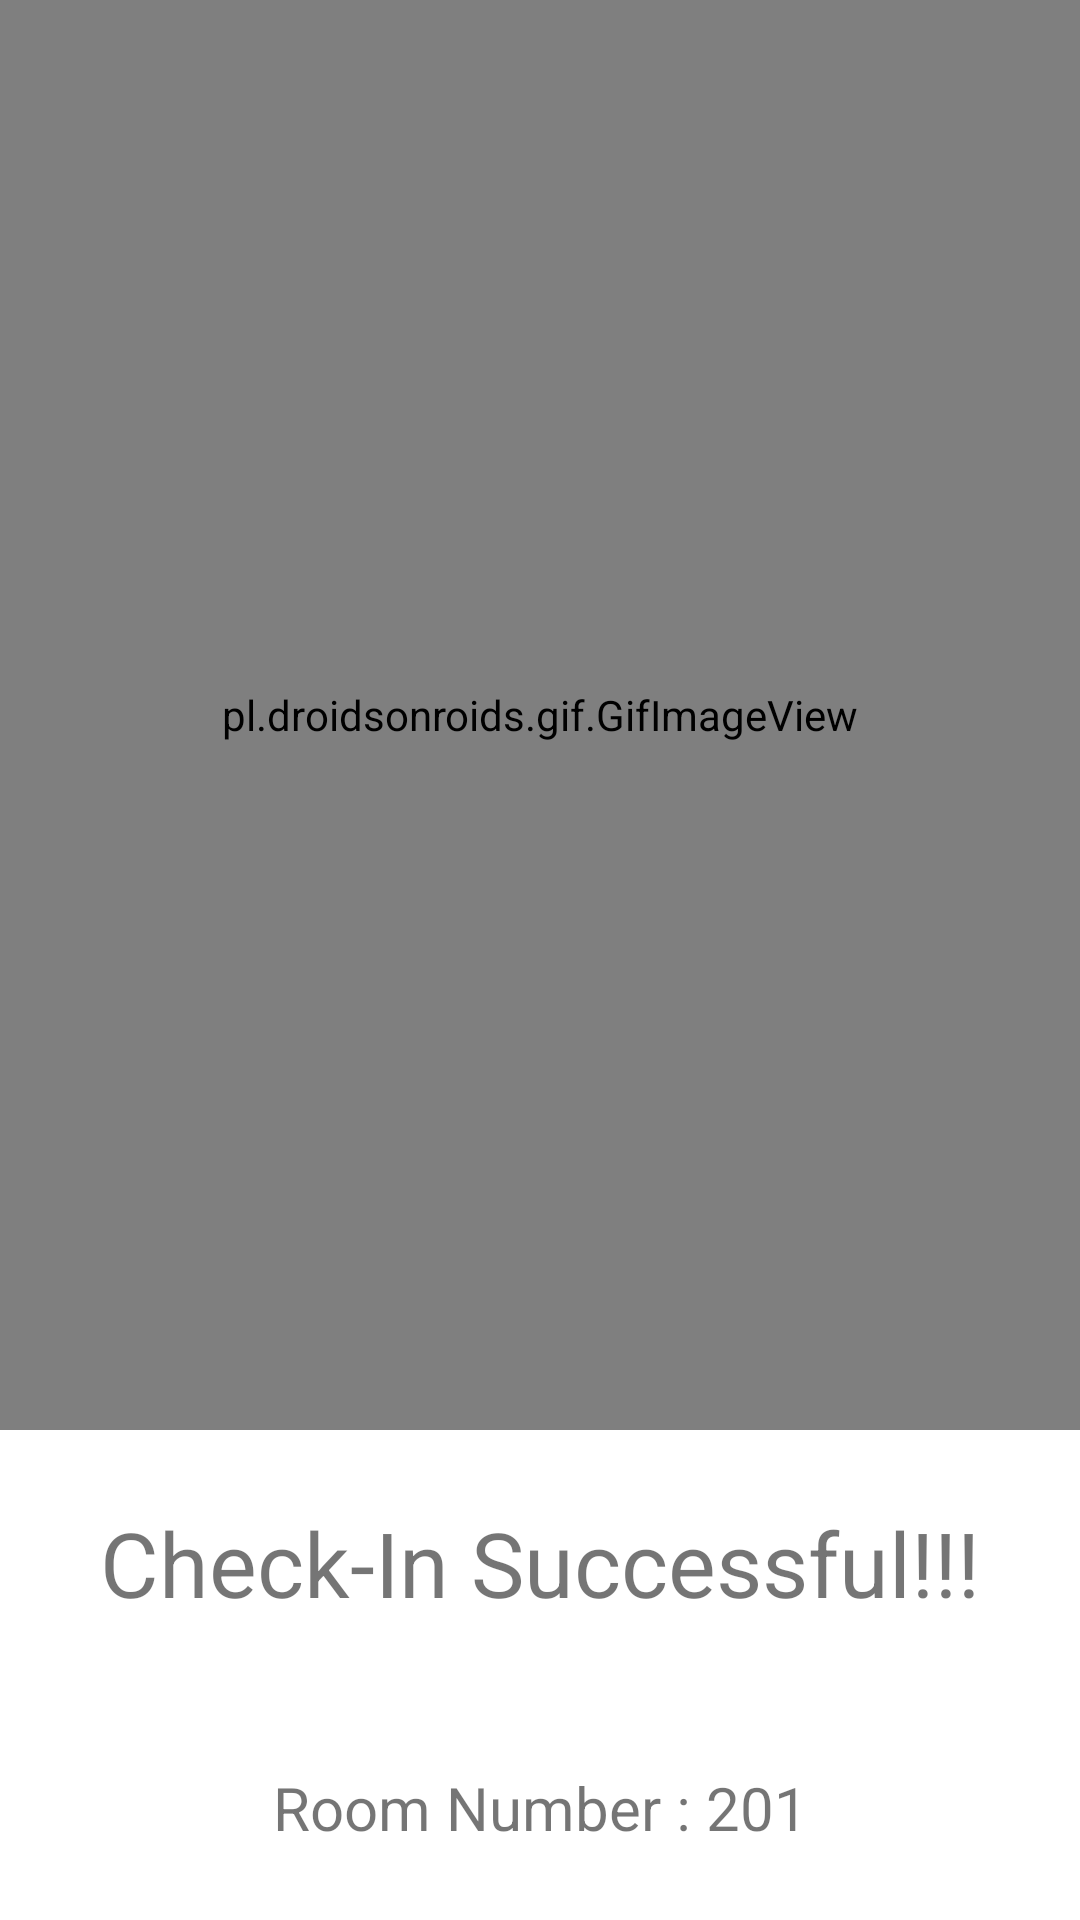

Android layout source for this screen:
<!-- AndroidManifest.xml: application theme Theme.HotelCheckIn -->
<!-- res/layout/activity_succesful_payment.xml -->
<?xml version="1.0" encoding="utf-8"?>
<LinearLayout xmlns:android="http://schemas.android.com/apk/res/android"
    xmlns:app="http://schemas.android.com/apk/res-auto"
    xmlns:tools="http://schemas.android.com/tools"
    android:layout_width="match_parent"
    android:layout_height="match_parent"
    android:orientation="vertical"
    tools:context=".ui.home.SuccesfulPaymentActivity">

    <pl.droidsonroids.gif.GifImageView
        android:layout_width="match_parent"
        android:layout_height="0dp"
        android:layout_weight="1"
        android:src="@drawable/succesful" />

    <TextView
        android:layout_width="match_parent"
        android:layout_height="wrap_content"
        android:text="Check-In Successful!!!"
        android:textSize="30sp"
        android:gravity="center_horizontal"
        android:layout_margin="24dp"/>

    <TextView
        android:layout_width="match_parent"
        android:layout_height="wrap_content"
        android:text="Room Number : 201"
        android:textSize="20sp"
        android:gravity="center_horizontal"
        android:layout_margin="24dp"/>

</LinearLayout>
<!-- resources referenced by this layout -->
<resources>
  <style name="Theme.HotelCheckIn" parent="Theme.MaterialComponents.DayNight.DarkActionBar">
          
          <item name="colorPrimary">@color/blue_500</item>
          <item name="colorPrimaryVariant">@color/blue_700</item>
          <item name="colorOnPrimary">@color/white</item>
          
          <item name="colorSecondary">@color/blue_200</item>
          <item name="colorSecondaryVariant">@color/blue_700</item>
          <item name="colorOnSecondary">@color/black</item>
          
          <item name="android:statusBarColor" tools:targetApi="l">?attr/colorPrimaryVariant</item>
          
      </style>
  <color name="blue_500">#0b82c0</color>
  <color name="blue_700">#03528a</color>
  <color name="white">#FFFFFFFF</color>
  <color name="blue_200">#32afe5</color>
  <color name="black">#FF000000</color>
</resources>
